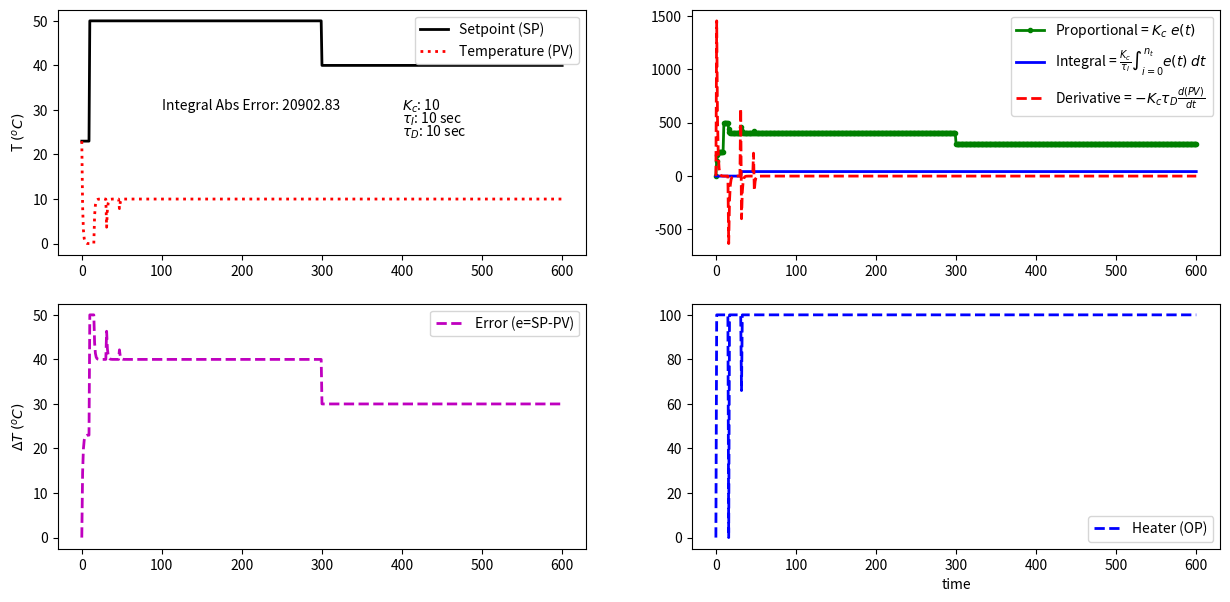

Here is the Python script that generated this plot:
import numpy as np
import matplotlib.pyplot as plt
from scipy.integrate import odeint
from numpy import diff

n = 601 # time points to plot
tf = 600.0 # final time

# TCLab FOPDT
Kp = 0.9
taup = 175.0
thetap = 15.0

def process(y,t,u):
  dydt = (1.0/taup) * (-(y-23.0) + Kp * u)
  return dydt

def process2(x, t, u):
  """2nd Order ODE, mass-spring-damper.
  
  m*x_ddot + c*x_dot + k*x = u(t)
  
  """
  # Hardcoding coeff.
  m = 10
  c = 10
  k = 10

  x_dot = diff(x)
  x_ddot = (1/m)*(-c*x_dot - k*x + u)

  # Try this instead:
  x_dot = (1/c)*(-k*x + u)

  return x_dot

def pidPlot(Kc,tauI,tauD):
    t = np.linspace(0,tf,n) # create time vector
    P = np.zeros(n)         # initialize proportional term
    I = np.zeros(n)         # initialize integral term
    D = np.zeros(n)         # initialize derivative term
    e = np.zeros(n)         # initialize error
    OP = np.zeros(n)        # initialize controller output
    PV = np.ones(n)*23.0    # initialize process variable
    SP = np.ones(n)*23.0    # initialize setpoint
    SP[10:300] = 50.0       # step up
    SP[300:601] = 40.0      # step down    
    y0 = 23.0               # initial condition
    iae = 0.0

    # loop through all time steps
    for i in range(1,n):
        
        # simulate process for one time step
        ts = [t[i-1],t[i]]         # time interval

        y = odeint(process2,
                   y0,
                   ts,
                   args=(OP[max(0,i-int(thetap))],))
        
        y0 = y[1]                  # record new initial condition
        
        iae += np.abs(SP[i]-y0[0])

        # calculate new OP with PID
        PV[i] = y[1]               # record PV
        e[i] = SP[i] - PV[i]       # calculate error = SP - PV
        dt = t[i] - t[i-1]         # calculate time step
        
        P[i] = Kc * e[i]           # calculate proportional term
        I[i] = I[i-1] + (Kc/tauI) * e[i] * dt  # calculate integral term
        D[i] = -Kc * tauD * (PV[i]-PV[i-1])/dt # calculate derivative term
        
        OP[i] = P[i] + I[i] + D[i] # calculate new controller output
        
        # [redacted]
        if OP[i]>=100:
            OP[i] = 100.0
            I[i] = I[i-1] # reset integral
        if OP[i]<=0:
            OP[i] = 0.0
            I[i] = I[i-1] # reset integral            

    # plot PID response
    plt.figure(1,figsize=(15,7))
    plt.subplot(2,2,1)
    plt.plot(t, SP, 'k-',linewidth=2,label='Setpoint (SP)')
    plt.plot(t, PV, 'r:',linewidth=2,label='Temperature (PV)')
    plt.ylabel(r'T $(^oC)$')
    plt.text(100,30,'Integral Abs Error: ' + str(np.round(iae,2)))
    plt.text(400,30,r'$K_c$: ' + str(np.round(Kc,0)))  
    plt.text(400,27,r'$\tau_I$: ' + str(np.round(tauI,0)) + ' sec')  
    plt.text(400,24,r'$\tau_D$: ' + str(np.round(tauD,0)) + ' sec')  
    plt.legend(loc='best')
    plt.subplot(2,2,2)
    plt.plot(t,P,'g.-',linewidth=2,label=r'Proportional = $K_c \; e(t)$')
    plt.plot(t,I,'b-',linewidth=2,label=r'Integral = ' + \
             r'$\frac{K_c}{\tau_I} \int_{i=0}^{n_t} e(t) \; dt $')
    plt.plot(t,D,'r--',linewidth=2,label=r'Derivative = ' + \
             r'$-K_c \tau_D \frac{d(PV)}{dt}$')  
    plt.legend(loc='best')
    plt.subplot(2,2,3)
    plt.plot(t,e,'m--',linewidth=2,label='Error (e=SP-PV)')
    plt.ylabel(r'$\Delta T$ $(^oC)$')
    plt.legend(loc='best')
    plt.subplot(2,2,4)
    plt.plot(t,OP,'b--',linewidth=2,label='Heater (OP)')
    plt.legend(loc='best')
    plt.xlabel('time')

pidPlot(10, 10, 10)
plt.show()